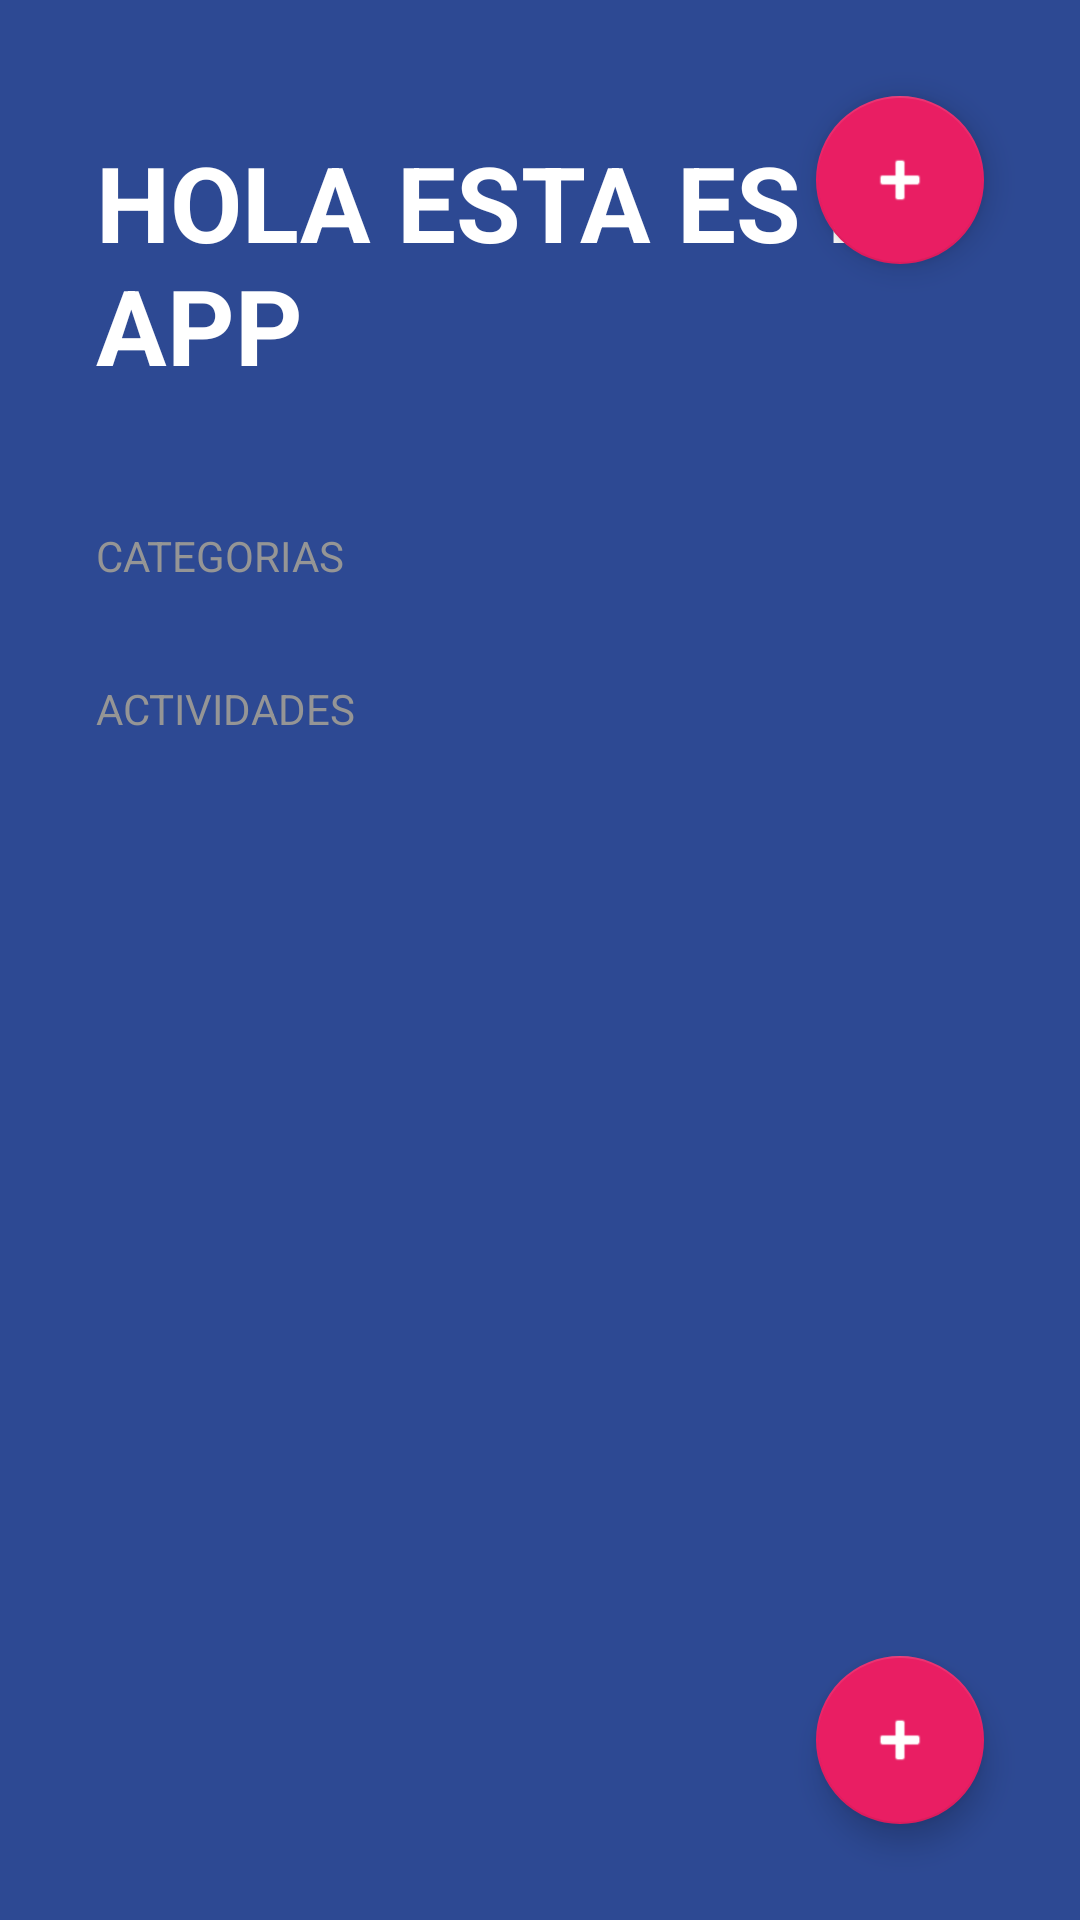

This screen was rendered from an Android layout file. Write that file and the resources it references.
<!-- AndroidManifest.xml: activity theme Theme.cursoappApp -->
<!-- res/layout/activity_aplicacion.xml -->
<?xml version="1.0" encoding="utf-8"?>
<FrameLayout xmlns:android="http://schemas.android.com/apk/res/android"
    xmlns:app="http://schemas.android.com/apk/res-auto"
    xmlns:tools="http://schemas.android.com/tools"
    android:layout_width="match_parent"
    android:layout_height="match_parent"
    tools:context=".clases.cursoApp.AplicacionActivity">
    <com.google.android.material.floatingactionbutton.FloatingActionButton
        android:id="@+id/fabAddCat"
        android:layout_width="wrap_content"
        android:layout_height="wrap_content"
        android:layout_margin="32dp"
        android:src="@android:drawable/ic_input_add"
        app:backgroundTint="@color/cursoapp_accent"
        app:fabSize="normal"
        android:layout_gravity="end|top"
        app:tint="@color/white" />
    <LinearLayout
        android:layout_width="match_parent"
        android:layout_height="match_parent"
        android:orientation="vertical"
        android:background="@color/cursoapp_background_app"
        >
        <TextView
            android:layout_width="wrap_content"
            android:layout_height="wrap_content"
            android:text="HOLA Esta es la app"
            android:layout_marginHorizontal="32dp"
            android:layout_marginVertical="44dp"
            android:textAllCaps="true"
            android:textColor="@color/white"
            android:textSize="35sp"
            android:textStyle="bold"
            />

        <TextView
            style="@style/cursoappSubtitle"
            android:layout_width="wrap_content"
            android:layout_height="wrap_content"
            android:text="Categorias" />


        <androidx.recyclerview.widget.RecyclerView
            android:id="@+id/rvCategories"
            android:layout_width="match_parent"
            android:layout_height="wrap_content" />

        <TextView
            style="@style/cursoappSubtitle"
            android:layout_width="wrap_content"
            android:layout_height="wrap_content"
            android:layout_marginTop="32dp"
            android:text="Actividades" />
        <androidx.recyclerview.widget.RecyclerView
            android:id="@+id/rvTasks"
            android:layout_width="match_parent"
            android:layout_height="wrap_content"
            android:layout_marginHorizontal="32dp"
            android:layout_marginTop="16dp" />

    </LinearLayout>
    <com.google.android.material.floatingactionbutton.FloatingActionButton
        android:id="@+id/fabAddTask"
        android:layout_width="wrap_content"
        android:layout_height="wrap_content"
        android:layout_margin="32dp"
        android:src="@android:drawable/ic_input_add"
        app:backgroundTint="@color/cursoapp_accent"
        app:fabSize="normal"
        android:layout_gravity="end|bottom"
        app:tint="@color/white" />
</FrameLayout>
<!-- resources referenced by this layout -->
<resources>
  <color name="cursoapp_accent">#E91E63</color>
  <color name="cursoapp_background_app">#FF2D4993</color>
  <color name="white">#FFFFFFFF</color>
  <style name="cursoappSubtitle">
          <item name="textAllCaps">true</item>
          <item name="android:textColor">@color/cursoapp_subtitle_text</item>
          <item name="android:layout_marginHorizontal">32dp</item>
      </style>
  <style name="Theme.cursoappApp" parent="Theme.MaterialComponents.DayNight.NoActionBar">
          
          <item name="colorPrimary">@color/purple_500</item>
          <item name="colorPrimaryVariant">@color/purple_700</item>
          <item name="colorOnPrimary">@color/white</item>
          
          <item name="colorSecondary">@color/teal_200</item>
          <item name="colorSecondaryVariant">@color/teal_700</item>
          <item name="colorOnSecondary">@color/black</item>
          
          <item name="android:statusBarColor">@color/cursoapp_background_app</item>
          
      </style>
  <color name="cursoapp_subtitle_text">#959595</color>
  <color name="purple_500">#FF6200EE</color>
  <color name="purple_700">#FF3700B3</color>
  <color name="teal_200">#FF03DAC5</color>
  <color name="teal_700">#FF018786</color>
  <color name="black">#FF000000</color>
</resources>
